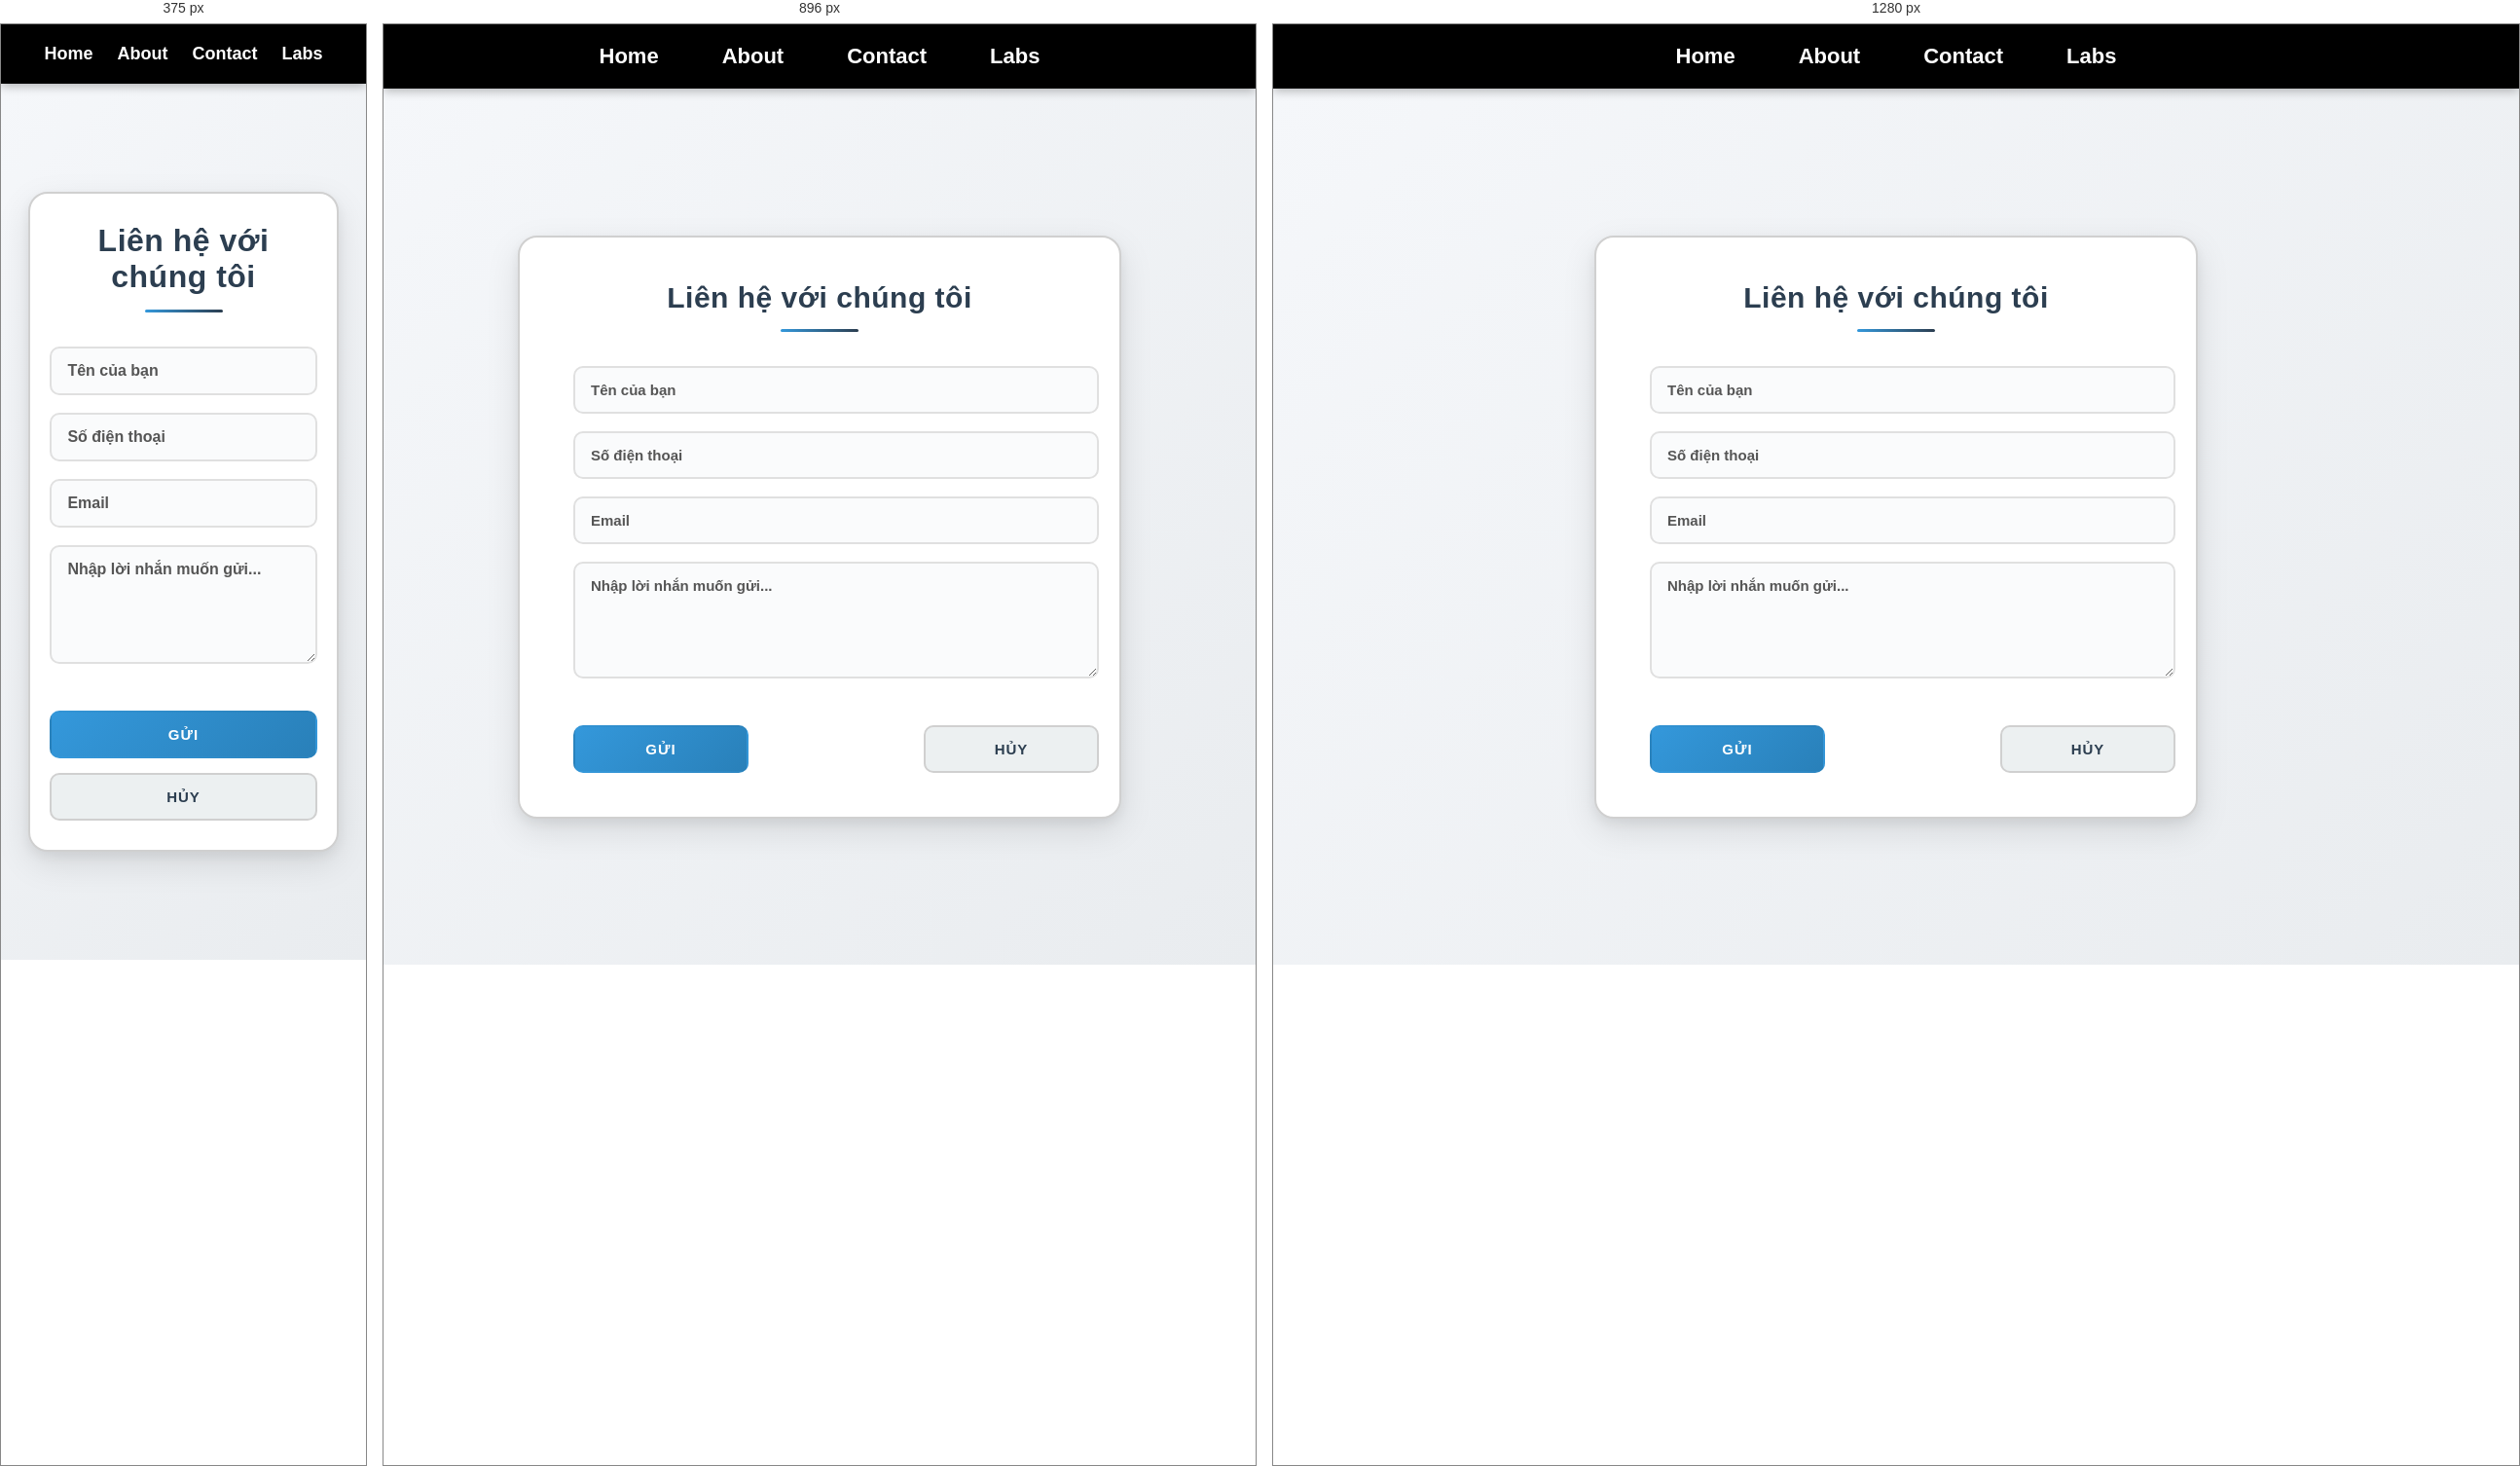
Rendered at 375 px, 896 px and 1280 px, left to right.

<!-- file: contact-form.html -->
<!DOCTYPE html>
<html lang="vi">

<head>
    <meta charset="UTF-8">
    <meta name="viewport" content="width=device-width, initial-scale=1.0">
    <title>Liên hệ - Ebook World</title>
    <link rel="stylesheet" href="css/style.css">
    <style>
        * {
            margin: 0;
            padding: 0;
            box-sizing: border-box;
        }

        .form-container {
            display: flex;
            flex-direction: column;
            align-items: center;
            justify-content: center;
            min-height: 100vh;
            background: linear-gradient(135deg, #f5f7fa 0%, #e9ecef 100%);
            color: #000;
            padding: 20px;
            font-family: Arial, sans-serif;
        }

        .form-box {
            background: #fff;
            border: 2px solid #d0d0d0;
            border-radius: 20px;
            padding: 45px 55px;
            max-width: 620px;
            width: 140%;
            box-shadow: 
                0 12px 35px rgba(0, 0, 0, 0.10),
                0 5px 12px rgba(0, 0, 0, 0.06);
            position: relative;
            z-index: 10;
        }

        .form-box h1 {
            font-size: 30px;
            white-space: nowrap;
            text-align: center;
            margin-bottom: 35px;
            color: #2c3e50;
            font-weight: bold;
            letter-spacing: 0.5px;
        }

        
        .form-box h1::after {
            content: '';
            display: block;
            width: 80px;
            height: 3px;
            background: linear-gradient(90deg, #3498db, #2c3e50);
            margin: 15px auto 0;
            border-radius: 2px;
        }

        #contactForm {
            display: flex;
            flex-direction: column;
            gap: 18px;
            width: 180%;
        }
 

        #contactForm input,
        #contactForm textarea {
            width: 180%;
            padding: 14px 16px;
            border: 2px solid #e0e0e0;
            border-radius: 10px;
            background-color: #fafbfc;
            color: #2c3e50;
            font-size: 15px;
            font-family: Arial, sans-serif;
            transition: border-color 0.3s ease;
        }

        #contactForm input::placeholder,
        #contactForm textarea::placeholder {
            color: #555;
            font-weight: bold;
        }

        #contactForm input:focus,
        #contactForm textarea:focus {
            outline: none;
            border-color: #3498db;
            background-color: #fff;
        }

        #contactForm textarea {
            resize: vertical;
            min-height: 120px;
            font-family: Arial, sans-serif;
        }

        .form-buttons {
            display: flex;
            align-items: center;
            margin-top: 30px;
            width: 180%;
        }

        .btn-submit,
        .btn-cancel {
            width: 180px;
            padding: 14px 0;
            border: 2px solid transparent;
            border-radius: 10px;
            font-size: 15px;
            font-weight: bold;
            cursor: pointer;
            text-transform: uppercase;
            letter-spacing: 1px;
            flex-shrink: 0;
            
            
        }

        .btn-submit {
            background: linear-gradient(135deg, #3498db, #2980b9);
            color: #fff;
        }

        .btn-cancel {
            margin-left: auto;
            background: #ecf0f1;
            color: #2c3e50;
            border-color: #d0d0d0;
        }

       @media only screen and (max-width: 768px) {

        .form-box {
            width: 95%;
            padding: 30px 20px;
        }

        .form-box h1 {
            font-size: 32px;
            white-space: normal;
            text-align: center;
        }

        #contactForm {
            width: 100%;
        }

        #contactForm input,
        #contactForm textarea {
            width: 100%;
            font-size: 16px;
        }

        .form-buttons {
            width: 100%;
            flex-direction: column;
            gap: 15px;
        }

        .btn-submit,
        .btn-cancel {
            width: 100%;
        }

        .navbar a {
            margin: 0 10px;
            font-size: 18px;
        }
        }
    </style>
</head>

<body>
    <nav class="navbar">
        <a href="index.html#home">Home</a>
        <a href="index.html#about">About</a>
        <a href="index.html#contact">Contact</a>
        <a href="labTH.html">Labs</a>
    </nav>

    <div class="form-container">
        <div class="form-box">
            <h1>Liên hệ với chúng tôi</h1>
            <form id="contactForm" onsubmit="submitContact(event)">
                <input type="text" placeholder="Tên của bạn" id="name" required>
                <input type="text" placeholder="Số điện thoại" id="phone" required>
                <input type="email" placeholder="Email" id="email" required>
                <textarea placeholder="Nhập lời nhắn muốn gửi..." id="message" rows="5" required></textarea>
                <div class="form-buttons">
                    <button type="submit" class="btn-submit">Gửi</button>
                    <button type="button" class="btn-cancel" onclick="goBack()">Hủy</button>
                </div>
            </form>
        </div>
    </div>

    <script src="./js/app.js"></script>
    
</body>

</html>


/* @media block from style.css */
@media(max-width:768px){
    .products{
        grid-template-columns:1fr;
    }
}

/* @media block from style.css */
@media(max-width:768px){
    .contact-container {
        flex-direction: column;
    }
}

/* @media block from style.css */
@media(max-width:1024px){
    .contact-container{
        display: grid;
        grid-template-columns: repeat(4, 1fr);
        gap: 15px;
    }

    .contact-col{
        min-width: 0;
    }

    .contact-col h3,
    .contact-col h4{
        font-size: 16px;
    }

    .contact-col p{
        font-size: 12px;
        line-height: 1.5;
    }

    .GT{
        transform: none !important;
        padding: 0 10px;
    }

    .dchi,
    .phone,
    .mail{
        transform: none !important;
        align-self: flex-start;
    }

    .donate{
        align-items: center;
        text-align: center;
    }

    .qr{
        width: 160px;
        margin: 15px auto;
    }
}